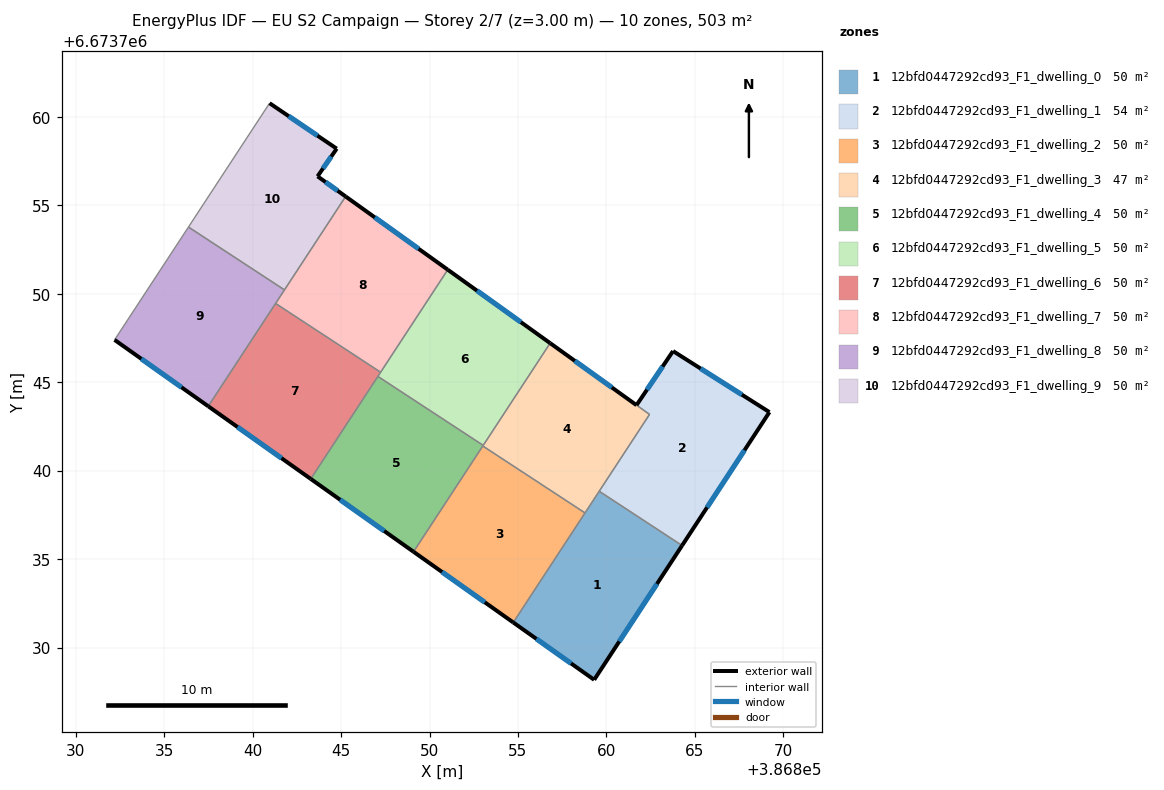
=== STOREY PLAN SPEC (per zone: floor XY polygon, exterior-wall plan segments, windows/doors) ===
zone 1: 12bfd0447292cd93_F1_dwelling_0  (50.3 m²)
  floor: (386864.28, 6673735.77) (386859.31, 6673728.18) (386854.74, 6673731.42) (386859.59, 6673738.84)
  exterior wall: (386859.31, 6673728.18) – (386864.28, 6673735.77)  [9.1 m]
    window: (386860.73, 6673730.35) – (386862.86, 6673733.60)  [5.0 m²]
  exterior wall: (386854.74, 6673731.42) – (386859.31, 6673728.18)  [5.6 m]
    window: (386856.04, 6673730.50) – (386858.00, 6673729.11)  [3.1 m²]
  interior walls: 3
zone 2: 12bfd0447292cd93_F1_dwelling_1  (53.5 m²)
  floor: (386869.22, 6673743.32) (386864.28, 6673735.77) (386859.59, 6673738.84) (386862.44, 6673743.19) (386861.71, 6673743.71) (386863.77, 6673746.77)
  exterior wall: (386863.77, 6673746.77) – (386861.71, 6673743.71)  [3.7 m]
    window: (386863.18, 6673745.89) – (386862.30, 6673744.58)  [2.0 m²]
  exterior wall: (386869.22, 6673743.32) – (386863.77, 6673746.77)  [6.5 m]
    window: (386867.66, 6673744.30) – (386865.33, 6673745.78)  [3.6 m²]
  exterior wall: (386864.28, 6673735.77) – (386869.22, 6673743.32)  [9.0 m]
    window: (386865.69, 6673737.93) – (386867.81, 6673741.16)  [5.0 m²]
  interior walls: 3
zone 3: 12bfd0447292cd93_F1_dwelling_2  (50.3 m²)
  floor: (386858.79, 6673737.62) (386854.74, 6673731.42) (386849.10, 6673735.42) (386853.01, 6673741.40)
  exterior wall: (386849.10, 6673735.42) – (386854.74, 6673731.42)  [6.9 m]
    window: (386850.71, 6673734.28) – (386853.12, 6673732.56)  [3.8 m²]
  interior walls: 3
zone 4: 12bfd0447292cd93_F1_dwelling_3  (47.0 m²)
  floor: (386862.44, 6673743.18) (386858.79, 6673737.62) (386853.01, 6673741.40) (386856.82, 6673747.22)
  exterior wall: (386861.70, 6673743.71) – (386856.82, 6673747.22)  [6.0 m]
    window: (386860.31, 6673744.71) – (386858.22, 6673746.21)  [3.3 m²]
  interior walls: 6
zone 5: 12bfd0447292cd93_F1_dwelling_4  (50.2 m²)
  floor: (386853.03, 6673741.44) (386849.10, 6673735.42) (386843.28, 6673739.54) (386847.08, 6673745.33)
  exterior wall: (386843.28, 6673739.54) – (386849.10, 6673735.42)  [7.1 m]
    window: (386844.95, 6673738.36) – (386847.44, 6673736.60)  [3.9 m²]
  interior walls: 4
zone 6: 12bfd0447292cd93_F1_dwelling_5  (50.3 m²)
  floor: (386856.82, 6673747.22) (386853.03, 6673741.44) (386847.08, 6673745.33) (386851.03, 6673751.37)
  exterior wall: (386856.82, 6673747.22) – (386851.03, 6673751.37)  [7.1 m]
    window: (386855.17, 6673748.40) – (386852.68, 6673750.18)  [3.9 m²]
  interior walls: 4
zone 7: 12bfd0447292cd93_F1_dwelling_6  (50.3 m²)
  floor: (386847.23, 6673745.57) (386843.28, 6673739.54) (386837.49, 6673743.65) (386841.30, 6673749.46)
  exterior wall: (386837.49, 6673743.65) – (386843.28, 6673739.54)  [7.1 m]
    window: (386839.15, 6673742.47) – (386841.63, 6673740.71)  [3.9 m²]
  interior walls: 4
zone 8: 12bfd0447292cd93_F1_dwelling_7  (50.3 m²)
  floor: (386851.03, 6673751.37) (386847.23, 6673745.57) (386841.30, 6673749.46) (386845.26, 6673755.51)
  exterior wall: (386851.03, 6673751.37) – (386845.26, 6673755.51)  [7.1 m]
    window: (386849.38, 6673752.55) – (386846.91, 6673754.33)  [3.9 m²]
  interior walls: 4
zone 9: 12bfd0447292cd93_F1_dwelling_8  (50.3 m²)
  floor: (386841.80, 6673750.23) (386837.49, 6673743.65) (386832.19, 6673747.40) (386836.37, 6673753.78)
  exterior wall: (386832.19, 6673747.40) – (386837.49, 6673743.65)  [6.5 m]
    window: (386833.71, 6673746.33) – (386835.98, 6673744.72)  [3.6 m²]
  interior walls: 4
zone 10: 12bfd0447292cd93_F1_dwelling_9  (50.3 m²)
  floor: (386844.75, 6673758.21) (386843.67, 6673756.65) (386845.26, 6673755.51) (386841.80, 6673750.23) (386836.37, 6673753.78) (386840.96, 6673760.78)
  exterior wall: (386843.67, 6673756.65) – (386844.75, 6673758.21)  [1.9 m]
    window: (386843.98, 6673757.09) – (386844.44, 6673757.77)  [1.0 m²]
  exterior wall: (386845.26, 6673755.51) – (386843.67, 6673756.65)  [2.0 m]
    window: (386844.80, 6673755.83) – (386844.12, 6673756.32)  [1.1 m²]
  exterior wall: (386844.75, 6673758.21) – (386840.96, 6673760.78)  [4.6 m]
    window: (386843.67, 6673758.95) – (386842.04, 6673760.05)  [2.5 m²]
  interior walls: 3

=== DERIVED (storey summary) ===
Building: EU S2 Campaign
Storey: 2 of 7  (floor level z = 3.00 m)
Storey gross floor area: 502.5 m²
Zones on this storey: 10
  - 12bfd0447292cd93_F1_dwelling_0: floor 50.3 m²; exterior wall 14.7 m (44.0 m²); 2 window(s) 8.1 m²; WWR 18.4%
  - 12bfd0447292cd93_F1_dwelling_1: floor 53.5 m²; exterior wall 19.2 m (57.5 m²); 3 window(s) 10.6 m²; WWR 18.4%
  - 12bfd0447292cd93_F1_dwelling_2: floor 50.3 m²; exterior wall 6.9 m (20.7 m²); 1 window(s) 3.8 m²; WWR 18.4%
  - 12bfd0447292cd93_F1_dwelling_3: floor 47.0 m²; exterior wall 6.0 m (18.0 m²); 1 window(s) 3.3 m²; WWR 18.4%
  - 12bfd0447292cd93_F1_dwelling_4: floor 50.2 m²; exterior wall 7.1 m (21.4 m²); 1 window(s) 3.9 m²; WWR 18.4%
  - 12bfd0447292cd93_F1_dwelling_5: floor 50.3 m²; exterior wall 7.1 m (21.4 m²); 1 window(s) 3.9 m²; WWR 18.4%
  - 12bfd0447292cd93_F1_dwelling_6: floor 50.3 m²; exterior wall 7.1 m (21.3 m²); 1 window(s) 3.9 m²; WWR 18.4%
  - 12bfd0447292cd93_F1_dwelling_7: floor 50.3 m²; exterior wall 7.1 m (21.3 m²); 1 window(s) 3.9 m²; WWR 18.4%
  - 12bfd0447292cd93_F1_dwelling_8: floor 50.3 m²; exterior wall 6.5 m (19.5 m²); 1 window(s) 3.6 m²; WWR 18.4%
  - 12bfd0447292cd93_F1_dwelling_9: floor 50.3 m²; exterior wall 8.4 m (25.3 m²); 3 window(s) 4.7 m²; WWR 18.4%
Zone adjacency (shared interzone walls):
  - 12bfd0447292cd93_F1_dwelling_0 ↔ 12bfd0447292cd93_F1_dwelling_1
  - 12bfd0447292cd93_F1_dwelling_0 ↔ 12bfd0447292cd93_F1_dwelling_2
  - 12bfd0447292cd93_F1_dwelling_0 ↔ 12bfd0447292cd93_F1_dwelling_3
  - 12bfd0447292cd93_F1_dwelling_1 ↔ 12bfd0447292cd93_F1_dwelling_3
  - 12bfd0447292cd93_F1_dwelling_2 ↔ 12bfd0447292cd93_F1_dwelling_3
  - 12bfd0447292cd93_F1_dwelling_2 ↔ 12bfd0447292cd93_F1_dwelling_4
  - 12bfd0447292cd93_F1_dwelling_3 ↔ 12bfd0447292cd93_F1_dwelling_4
  - 12bfd0447292cd93_F1_dwelling_3 ↔ 12bfd0447292cd93_F1_dwelling_5
  - 12bfd0447292cd93_F1_dwelling_4 ↔ 12bfd0447292cd93_F1_dwelling_5
  - 12bfd0447292cd93_F1_dwelling_4 ↔ 12bfd0447292cd93_F1_dwelling_6
  - 12bfd0447292cd93_F1_dwelling_5 ↔ 12bfd0447292cd93_F1_dwelling_6
  - 12bfd0447292cd93_F1_dwelling_5 ↔ 12bfd0447292cd93_F1_dwelling_7
  - 12bfd0447292cd93_F1_dwelling_6 ↔ 12bfd0447292cd93_F1_dwelling_7
  - 12bfd0447292cd93_F1_dwelling_6 ↔ 12bfd0447292cd93_F1_dwelling_8
  - 12bfd0447292cd93_F1_dwelling_7 ↔ 12bfd0447292cd93_F1_dwelling_8
  - 12bfd0447292cd93_F1_dwelling_7 ↔ 12bfd0447292cd93_F1_dwelling_9
  - 12bfd0447292cd93_F1_dwelling_8 ↔ 12bfd0447292cd93_F1_dwelling_9